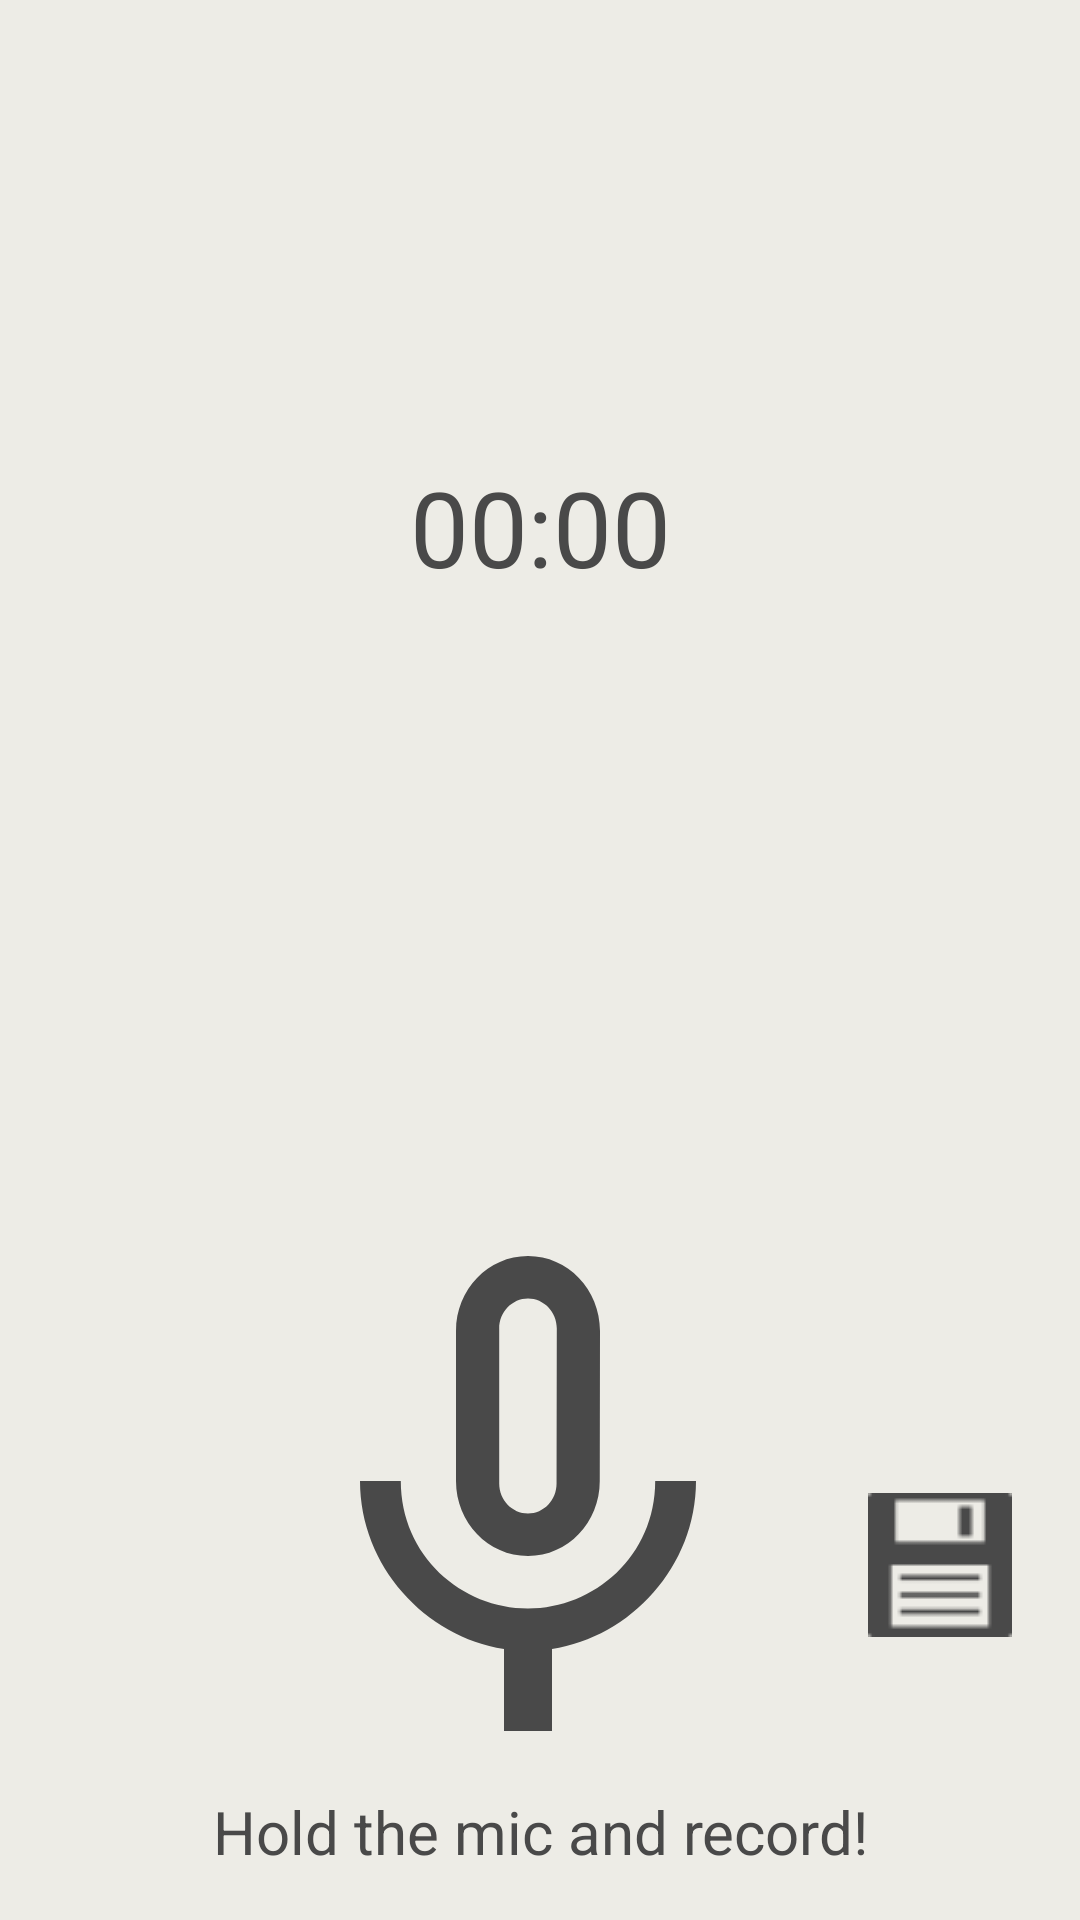

Layout XML and referenced resources for this Android screen:
<!-- AndroidManifest.xml: application theme AppTheme -->
<!-- res/layout/audio_recorder.xml -->
<?xml version="1.0" encoding="utf-8"?>
<android.support.constraint.ConstraintLayout
    xmlns:android="http://schemas.android.com/apk/res/android"
    xmlns:app="http://schemas.android.com/apk/res-auto"
    xmlns:tools="http://schemas.android.com/tools"
    tools:context=".AudioRecorder"
    android:id="@+id/constraintLayout"
    android:layout_width="match_parent"
    android:layout_height="match_parent"
    android:background="@color/white">

    <RelativeLayout
        android:layout_width="wrap_content"
        android:layout_height="wrap_content"
        android:layout_centerHorizontal="true"
        android:layout_marginStart="8dp"
        android:layout_marginTop="8dp"
        android:layout_marginBottom="8dp"
        android:layout_marginEnd="8dp"
        app:layout_constraintBottom_toBottomOf="parent"
        app:layout_constraintEnd_toEndOf="parent"
        app:layout_constraintHorizontal_bias="0.5"
        app:layout_constraintStart_toStartOf="parent"
        app:layout_constraintTop_toTopOf="parent"
        app:layout_constraintVertical_bias="1">

        <TextView
            android:id="@+id/recordLabel"
            android:layout_width="wrap_content"
            android:layout_height="wrap_content"
            android:layout_alignTop="@+id/recordBtn"
            android:layout_centerHorizontal="true"
            android:layout_marginStart="8dp"
            android:layout_marginTop="195dp"
            android:layout_marginEnd="8dp"
            android:layout_marginBottom="8dp"
            android:gravity="center"
            android:fontFamily="sans-serif"
            android:text="@string/hold_the_mic_and_record"
            android:textColor="@color/coal"
            android:textSize="20sp" />

        <Button
            android:id="@+id/recordBtn"
            android:layout_width="200dp"
            android:layout_height="200dp"
            android:layout_centerHorizontal="true"
            android:layout_marginStart="8dp"
            android:layout_marginEnd="8dp"
            android:background="@drawable/microphone" />
    </RelativeLayout>

    <ImageButton
        android:id="@+id/nameBtn"
        android:layout_width="wrap_content"
        android:layout_height="wrap_content"
        android:layout_marginStart="8dp"
        android:layout_marginTop="8dp"
        android:layout_marginEnd="8dp"
        android:layout_marginBottom="8dp"
        android:background="@android:color/transparent"
        android:contentDescription="@string/save"
        android:tint="@color/coal"
        app:layout_constraintBottom_toBottomOf="parent"
        app:layout_constraintEnd_toEndOf="parent"
        app:layout_constraintHorizontal_bias="0.95"
        app:layout_constraintStart_toStartOf="parent"
        app:layout_constraintTop_toTopOf="parent"
        app:layout_constraintVertical_bias="0.85"
        app:srcCompat="@drawable/floppy" />

    <Chronometer
        android:id="@+id/chronometer"
        android:layout_width="wrap_content"
        android:layout_height="wrap_content"
        android:layout_marginStart="8dp"
        android:layout_marginTop="8dp"
        android:layout_marginEnd="8dp"
        android:layout_marginBottom="8dp"
        android:textSize="35sp"
        android:textColor="@color/coal"
        android:fontFamily="sans-serif"
        app:layout_constraintBottom_toBottomOf="parent"
        app:layout_constraintEnd_toEndOf="parent"
        app:layout_constraintStart_toStartOf="parent"
        app:layout_constraintTop_toTopOf="parent"
        app:layout_constraintVertical_bias="0.25" />
</android.support.constraint.ConstraintLayout>
<!-- resources referenced by this layout -->
<resources>
  <color name="coal">#494949</color>
  <color name="white">#EDECE6</color>
  <!-- drawable floppy: png bitmap (drawable, 522 bytes) -->
  <!-- drawable microphone (drawable) -->
  <?xml version="1.0" encoding="utf-8"?>
  <selector xmlns:android="http://schemas.android.com/apk/res/android">
      <item
          android:state_pressed="true"
          android:drawable="@drawable/microphone_pressed" />
      <item
          android:drawable="@drawable/microphone_idle" />
  </selector>
  <string name="hold_the_mic_and_record">Hold the mic and record!</string>
  <string name="save">Save</string>
  <style name="AppTheme" parent="Theme.AppCompat.Light.NoActionBar">
          
          <item name="colorPrimary">@color/white</item>
          <item name="colorPrimaryDark">@color/coal</item>
          <item name="colorAccent">@color/white</item>
      </style>
  <!-- drawable microphone_pressed (drawable) -->
  <vector xmlns:android="http://schemas.android.com/apk/res/android"
      android:height="50dp" android:viewportHeight="24.0"
      android:viewportWidth="25.0" android:width="50dp">
      <path
          android:fillColor="@color/scarlet"
          android:pathData="M12,14c1.66,0 2.99,-1.34 2.99,-3L15,5c0,-1.66 -1.34,-3 -3,-3S9,3.34 9,5v6c0,1.66 1.34,3 3,3zM17.3,11c0,3 -2.54,5.1 -5.3,5.1S6.7,14 6.7,11L5,11c0,3.41 2.72,6.23 6,6.72L11,21h2v-3.28c3.28,-0.48 6,-3.3 6,-6.72h-1.7z"/>
  </vector>
  <!-- drawable microphone_idle (drawable) -->
  <vector xmlns:android="http://schemas.android.com/apk/res/android"
      android:height="50dp" android:viewportHeight="24.0"
      android:viewportWidth="25.0" android:width="50dp">
      <path
          android:fillColor="@color/coal"
          android:pathData="M12,14c1.66,0 2.99,-1.34 2.99,-3L15,5c0,-1.66 -1.34,-3 -3,-3S9,3.34 9,5v6c0,1.66 1.34,3 3,3zM10.8,4.9c0,-0.66 0.54,-1.2 1.2,-1.2 0.66,0 1.2,0.54 1.2,1.2l-0.01,6.2c0,0.66 -0.53,1.2 -1.19,1.2 -0.66,0 -1.2,-0.54 -1.2,-1.2L10.8,4.9zM17.3,11c0,3 -2.54,5.1 -5.3,5.1S6.7,14 6.7,11L5,11c0,3.41 2.72,6.23 6,6.72L11,21h2v-3.28c3.28,-0.48 6,-3.3 6,-6.72h-1.7z"/>
  </vector>
  <color name="scarlet">#A02019</color>
</resources>
